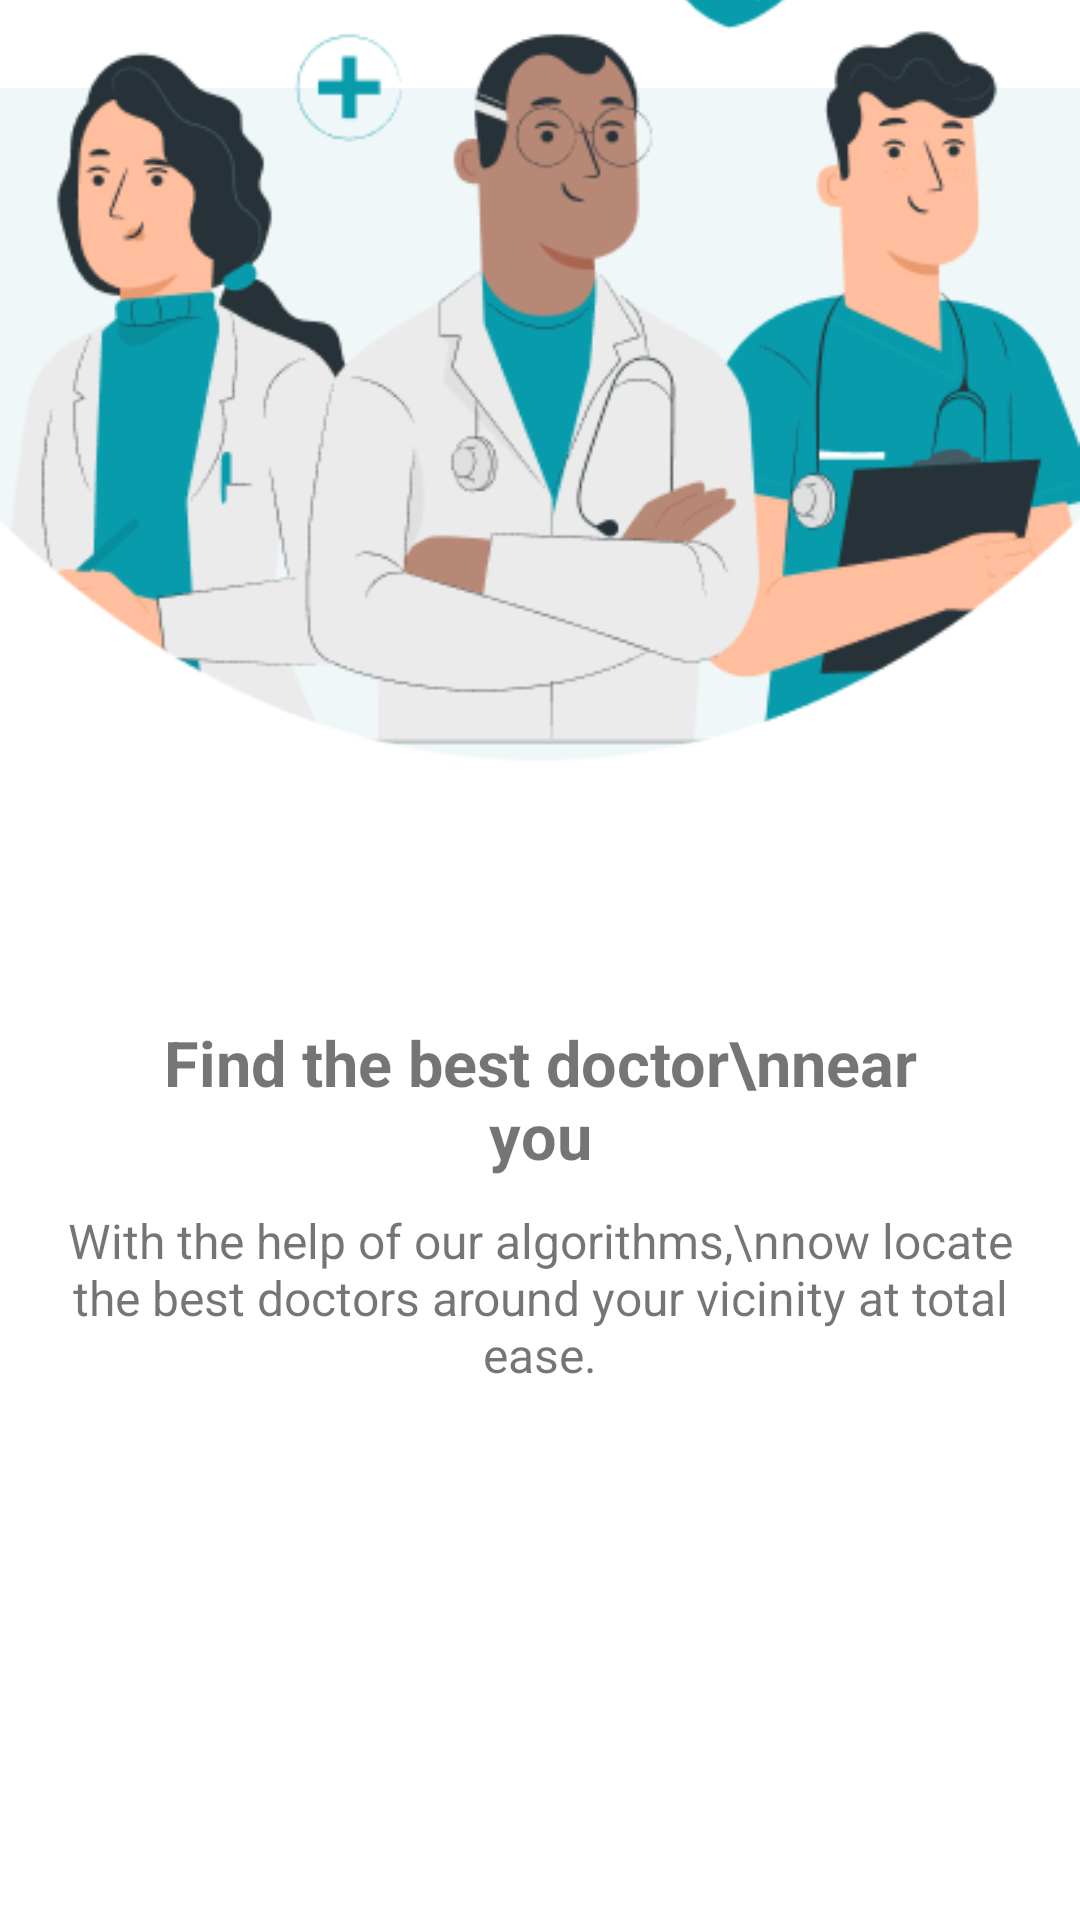

This screen was rendered from an Android layout file. Write that file and the resources it references.
<!-- AndroidManifest.xml: application theme Theme.HealMe -->
<!-- res/layout/intro_slider_container.xml -->
<?xml version="1.0" encoding="utf-8"?>
<androidx.constraintlayout.widget.ConstraintLayout xmlns:android="http://schemas.android.com/apk/res/android"
    android:layout_width="match_parent"
    android:layout_height="match_parent"
    xmlns:app="http://schemas.android.com/apk/res-auto">

    <ImageView
        android:id="@+id/rectangle"
        android:layout_width="match_parent"
        android:layout_height="wrap_content"
        android:src="@drawable/rectangle"
        app:layout_constraintTop_toTopOf="parent"
        app:layout_constraintStart_toStartOf="parent"
        app:layout_constraintEnd_toEndOf="parent"/>

    <ImageView
        android:id="@+id/introImage"
        android:layout_width="match_parent"
        android:layout_height="0dp"
        android:layout_marginBottom="333dp"
        android:src="@drawable/doctors_pana"
        app:layout_constraintBottom_toBottomOf="@id/sub"
        app:layout_constraintEnd_toEndOf="parent"
        app:layout_constraintStart_toStartOf="parent" />



    <ImageView
        android:id="@+id/sub"
        android:layout_width="match_parent"
        android:layout_height="wrap_content"
        android:src="@drawable/subtract"
        app:layout_constraintBottom_toBottomOf="parent"
        app:layout_constraintStart_toStartOf="parent"
        app:layout_constraintEnd_toEndOf="parent"/>

    <TextView
        android:id="@+id/txt1"
        android:layout_width="match_parent"
        android:layout_height="wrap_content"
        android:layout_marginStart="50dp"
        android:layout_marginTop="200dp"
        android:layout_marginEnd="50dp"
        android:text="Find the best doctor\nnear you"
        android:textAlignment="center"
        android:textSize="21sp"
        android:textStyle="bold"
        app:layout_constraintEnd_toEndOf="parent"
        app:layout_constraintStart_toStartOf="parent"
        app:layout_constraintTop_toTopOf="@id/sub" />

    <TextView
        android:id="@+id/txt2"
        android:layout_width="match_parent"
        android:layout_height="wrap_content"
        android:layout_marginStart="20dp"
        android:layout_marginTop="10dp"
        android:layout_marginEnd="20dp"
        android:text="With the help of our algorithms,\nnow locate the best doctors around your vicinity at total ease."
        android:textAlignment="center"
        android:textSize="16sp"
        app:layout_constraintEnd_toEndOf="parent"
        app:layout_constraintStart_toStartOf="parent"
        app:layout_constraintTop_toBottomOf="@id/txt1" />

</androidx.constraintlayout.widget.ConstraintLayout>
<!-- resources referenced by this layout -->
<resources>
  <!-- drawable doctors_pana: png bitmap (drawable-v24, 38418 bytes) -->
  <!-- drawable rectangle: png bitmap (drawable, 1710 bytes) -->
  <!-- drawable subtract: png bitmap (drawable, 3343 bytes) -->
  <style name="Theme.HealMe" parent="Theme.MaterialComponents.DayNight.NoActionBar">
          
          <item name="colorPrimary">@color/purple_500</item>
          <item name="colorPrimaryVariant">@color/purple_700</item>
          <item name="colorOnPrimary">@color/white</item>
          
          <item name="colorSecondary">@color/teal_200</item>
          <item name="colorSecondaryVariant">@color/teal_700</item>
          <item name="colorOnSecondary">@color/white</item>
          
          <item name="android:statusBarColor">?attr/colorPrimaryVariant</item>
          
          <item name="android:windowNoTitle">true</item>
          <item name="android:windowActionBar">false</item>
          <item name="android:windowFullscreen">true</item>
          <item name="android:windowContentOverlay">@null</item>
      </style>
  <!-- not gathered from this repository: default colours our renderer supplied (Android Studio template values) -->
  <color name="purple_500">#FF6200EE</color>
  <color name="purple_700">#FF3700B3</color>
  <color name="teal_200">#FF03DAC5</color>
  <color name="teal_700">#FF018786</color>
  <color name="white">#FFFFFFFF</color>
</resources>
